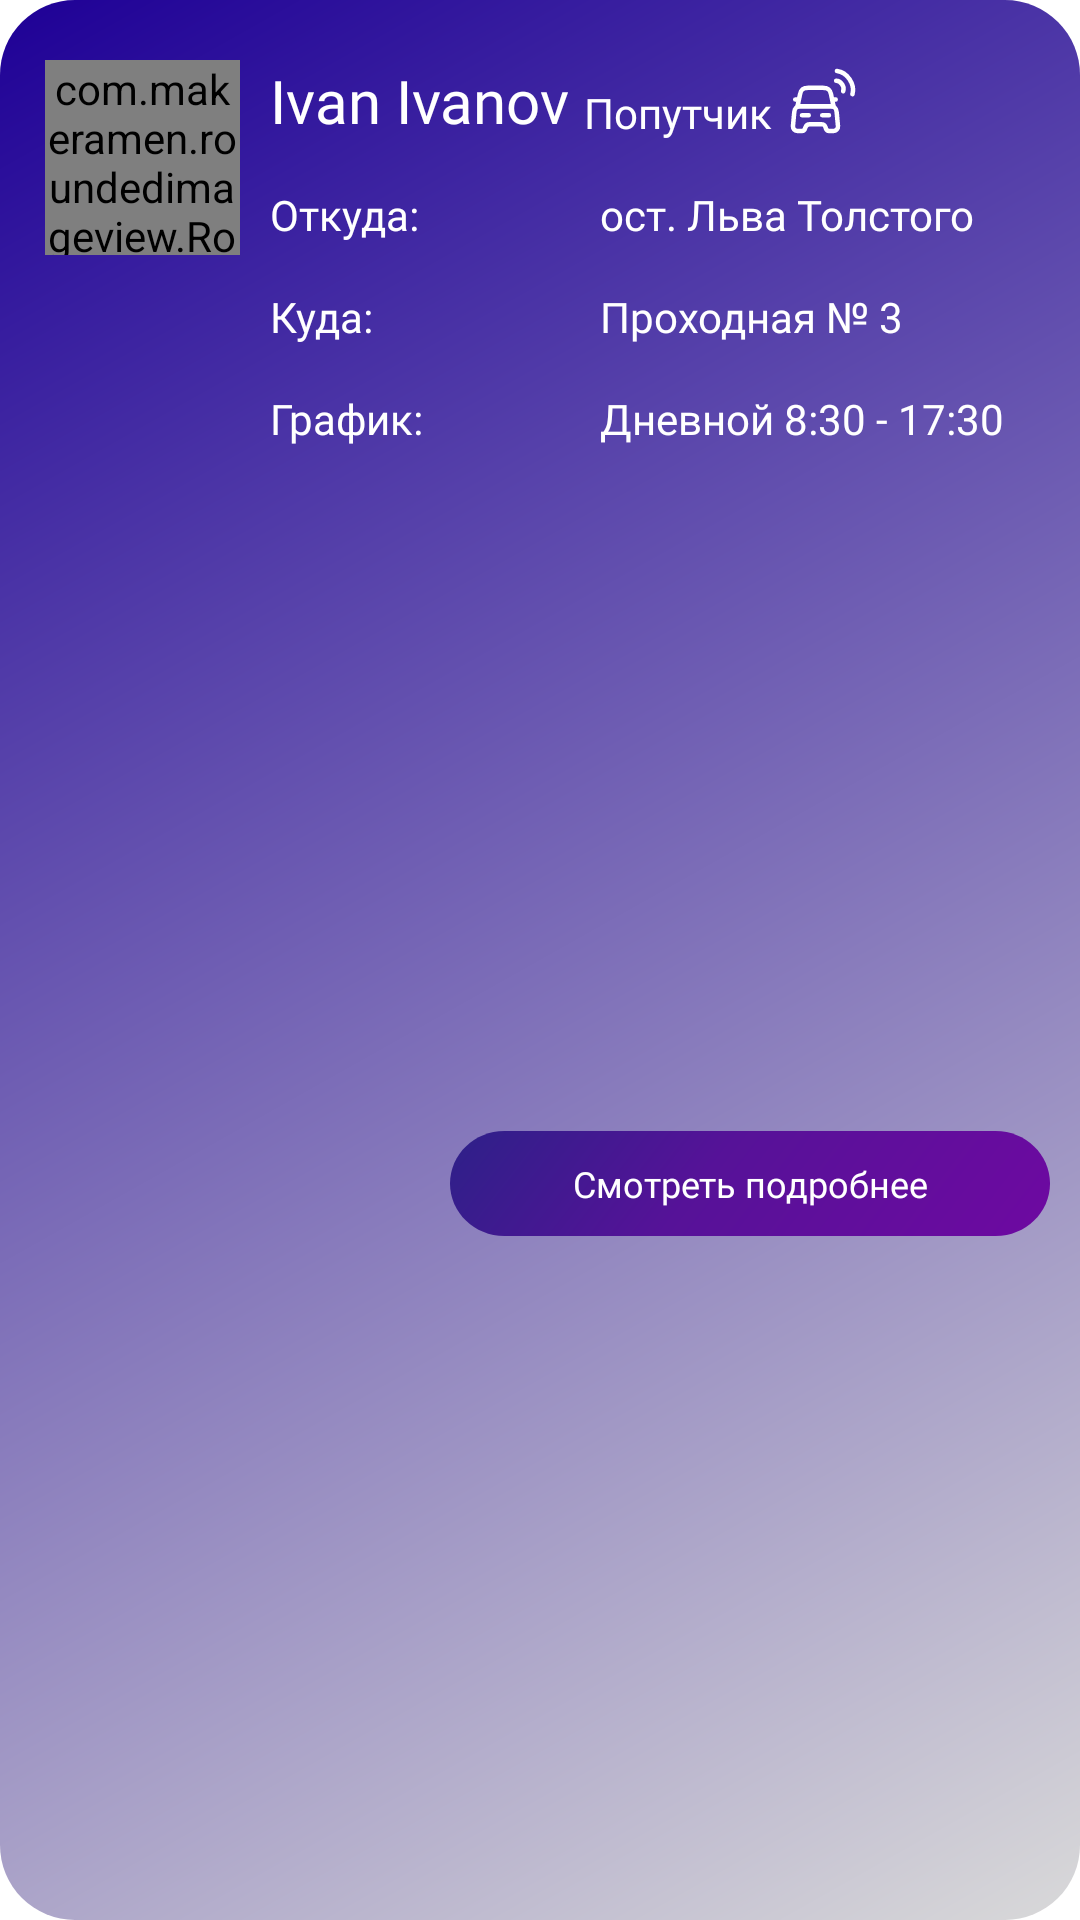

Reconstruct the res/layout file that produces this screen, plus the resources it refers to.
<!-- AndroidManifest.xml: application theme Theme.Gpns -->
<!-- res/layout/recycler_search_item.xml -->
<?xml version="1.0" encoding="utf-8"?>
<androidx.constraintlayout.widget.ConstraintLayout
    xmlns:android="http://schemas.android.com/apk/res/android"
    android:layout_width="match_parent"
    android:layout_height="wrap_content"
    android:background="@drawable/search_recycler_item_background"
    xmlns:app="http://schemas.android.com/apk/res-auto"
    android:layout_marginHorizontal="8dp"
    android:layout_marginVertical="4dp">

    <com.makeramen.roundedimageview.RoundedImageView
        android:id="@+id/user_avatar"
        android:layout_width="65dp"
        android:layout_height="65dp"
        app:layout_constraintTop_toTopOf="parent"
        app:layout_constraintStart_toStartOf="parent"
        android:layout_marginTop="20dp"
        android:layout_marginStart="15dp"
        android:src="@drawable/default_avatar"
        android:scaleType="centerCrop"
        app:riv_oval="true"
        />

    <TextView
        android:id="@+id/user_name"
        android:layout_width="wrap_content"
        android:layout_height="wrap_content"
        android:text="@string/example_user_name"
        android:textColor="@color/white"
        android:fontFamily="@font/montesserat_medium"
        android:textSize="20sp"
        app:layout_constraintTop_toTopOf="@id/user_avatar"
        app:layout_constraintStart_toEndOf="@id/user_avatar"
        android:layout_marginStart="10dp"
        />

    <TextView
        android:id="@+id/trip_role"
        android:layout_width="wrap_content"
        android:layout_height="wrap_content"
        app:layout_constraintBottom_toBottomOf="@id/user_name"
        app:layout_constraintStart_toEndOf="@id/user_name"
        android:layout_marginStart="5dp"
        android:text="@string/compa"
        android:textColor="@color/white"
        android:textSize="14sp"
        android:fontFamily="@font/montserrat_regular"
        />

    <ImageView
        android:id="@+id/driver_icon"
        android:layout_width="wrap_content"
        android:layout_height="wrap_content"
        android:src="@drawable/driver_icon"
        app:layout_constraintTop_toTopOf="@id/user_name"
        app:layout_constraintBottom_toBottomOf="@id/user_name"
        app:layout_constraintStart_toEndOf="@id/trip_role"
        android:layout_marginStart="5dp"
        />

    <ImageView
        android:id="@+id/companion_icon"
        android:layout_width="wrap_content"
        android:layout_height="wrap_content"
        android:src="@drawable/companion_icon"
        app:layout_constraintTop_toTopOf="@id/user_name"
        app:layout_constraintBottom_toBottomOf="@id/user_name"
        app:layout_constraintStart_toEndOf="@id/trip_role"
        android:layout_marginStart="10dp"
        android:visibility="gone"
        />

    <TextView
        android:id="@+id/from_tv"
        android:layout_width="100dp"
        android:layout_height="wrap_content"
        android:text="@string/form_form"
        android:textColor="@color/white"
        android:textSize="14sp"
        android:fontFamily="@font/montserrat_regular"
        app:layout_constraintTop_toBottomOf="@id/user_name"
        app:layout_constraintStart_toStartOf="@id/user_name"
        android:layout_marginTop="15dp"
        />


    <TextView
        android:id="@+id/from_ed"
        android:layout_width="@dimen/max_search_form_recycler_width"
        android:layout_height="wrap_content"
        android:fontFamily="@font/montserrat_regular"
        android:text="@string/example_drive_from"
        android:textColor="@color/white"
        android:textSize="14sp"
        app:layout_constraintBottom_toBottomOf="@+id/from_tv"
        app:layout_constraintEnd_toEndOf="parent"
        app:layout_constraintStart_toEndOf="@id/from_tv"
        app:layout_constraintTop_toTopOf="@id/from_tv"
        />

    <TextView
        android:id="@+id/driveTo_tv"
        android:layout_width="wrap_content"
        android:layout_height="wrap_content"
        android:fontFamily="@font/montserrat_regular"
        android:text="@string/form_to"
        android:textColor="@color/white"
        android:textSize="14sp"
        app:layout_constraintStart_toStartOf="@id/user_name"
        app:layout_constraintTop_toBottomOf="@+id/from_ed"
        android:layout_marginTop="15dp"/>


    <TextView
        android:id="@+id/driveTo_ed"
        android:layout_width="140dp"
        android:layout_height="wrap_content"
        android:fontFamily="@font/montserrat_regular"
        android:text="@string/example_frive_dest"
        android:textColor="@color/white"
        android:textSize="14sp"
        app:layout_constraintBottom_toBottomOf="@+id/driveTo_tv"
        app:layout_constraintStart_toStartOf="@id/from_ed"
        app:layout_constraintTop_toTopOf="@id/driveTo_tv" />

    <TextView
        android:id="@+id/schdule_tv"
        android:layout_width="wrap_content"
        android:layout_height="wrap_content"
        android:fontFamily="@font/montserrat_regular"
        android:text="@string/form_schedule"
        android:textColor="@color/white"
        android:textSize="14sp"
        app:layout_constraintStart_toStartOf="@id/driveTo_tv"
        app:layout_constraintTop_toBottomOf="@+id/driveTo_ed"
        android:layout_marginTop="15dp"
        />

    <TextView
        android:id="@+id/schdule_ed"
        android:layout_width="@dimen/max_search_form_recycler_width"
        android:layout_height="wrap_content"
        android:maxWidth="150dp"
        android:fontFamily="@font/montserrat_regular"
        android:text="@string/day_schedule_example"
        android:textColor="@color/white"
        android:textSize="14sp"
        app:layout_constraintBottom_toBottomOf="@+id/schdule_tv"
        app:layout_constraintStart_toStartOf="@id/from_ed"
        app:layout_constraintTop_toTopOf="@id/schdule_tv" />

    <androidx.appcompat.widget.AppCompatButton
        android:id="@+id/look_trip_details_btn"
        android:layout_width="200dp"
        android:layout_height="35dp"
        android:text="@string/look_trip"
        android:fontFamily="@font/montesserat_medium"
        android:textSize="12sp"
        android:textColor="@color/white"
        android:textAllCaps="false"
        app:layout_constraintTop_toBottomOf="@id/schdule_ed"
        app:layout_constraintEnd_toEndOf="parent"
        app:layout_constraintBottom_toBottomOf="parent"
        android:background="@drawable/look_trip_details_btn_background"
        android:layout_marginTop="15dp"
        android:layout_marginBottom="15dp"
        android:layout_marginEnd="10dp"
        />

</androidx.constraintlayout.widget.ConstraintLayout>
<!-- resources referenced by this layout -->
<resources>
  <color name="white">#FFFFFFFF</color>
  <dimen name="max_search_form_recycler_width">150dp</dimen>
  <!-- drawable companion_icon (drawable) -->
  <vector xmlns:android="http://schemas.android.com/apk/res/android"
      android:width="23dp"
      android:height="22dp"
      android:viewportWidth="23"
      android:viewportHeight="22">
    <path
        android:pathData="M19.732,20.167C19.732,16.619 16.042,13.75 11.5,13.75C6.957,13.75 3.268,16.619 3.268,20.167M11.5,11C12.771,11 13.99,10.517 14.888,9.658C15.787,8.798 16.292,7.632 16.292,6.417C16.292,5.201 15.787,4.035 14.888,3.176C13.99,2.316 12.771,1.833 11.5,1.833C10.229,1.833 9.01,2.316 8.112,3.176C7.213,4.035 6.708,5.201 6.708,6.417C6.708,7.632 7.213,8.798 8.112,9.658C9.01,10.517 10.229,11 11.5,11V11Z"
        android:strokeLineJoin="round"
        android:strokeWidth="1.5"
        android:fillColor="#00000000"
        android:strokeColor="#FFFDFD"
        android:strokeLineCap="round"/>
  </vector>
  <!-- drawable search_recycler_item_background (drawable) -->
  <?xml version="1.0" encoding="utf-8"?>
  <shape xmlns:android="http://schemas.android.com/apk/res/android"
      android:shape="rectangle">
  
      <gradient
          android:startColor="@color/search_form_start"
          android:endColor="@color/search_form_end"
          android:angle="315"
          />
  
      <corners android:radius="25dp" />
  
  </shape>
  
  
  
  
  
  
  
  
  
  
  
  
  
  
  
  
  
  
  
  
  
  
  
  
  
  
  
  
  
  
  
  
  
  
  
  
  
  
  
  
  
  
  
  
  
  
  
  
  
  
  
  
  
  
  
  
  
  
  
  
  <string name="compa">Попутчик</string>
  <string name="day_schedule_example">Дневной 8:30 - 17:30</string>
  <string name="example_drive_from">ост. Льва Толстого</string>
  <string name="example_frive_dest">Проходная № 3</string>
  <string name="example_user_name">Ivan Ivanov</string>
  <string name="form_form">Откуда:</string>
  <string name="form_schedule">График:</string>
  <string name="form_to">Куда:</string>
  <string name="look_trip">Смотреть подробнее</string>
  <style name="Theme.Gpns" parent="Theme.MaterialComponents.DayNight.NoActionBar">
          
          <item name="colorPrimary">@color/primary</item>
          <item name="colorPrimaryVariant">@color/purple_700</item>
          <item name="colorOnPrimary">@color/white</item>
          
          <item name="colorSecondary">@color/teal_200</item>
          <item name="colorSecondaryVariant">@color/teal_700</item>
          <item name="colorOnSecondary">@color/black</item>
          
          <item name="android:statusBarColor">?attr/colorPrimaryVariant</item>
          
          <item name="android:windowTranslucentStatus">true</item>
      </style>
  <color name="search_form_start">#1E0096</color>
  <color name="search_form_end">#D9D9D9</color>
  <color name="primary">#1A1B1F</color>
  <color name="purple_700">#FF3700B3</color>
  <color name="teal_200">#FF03DAC5</color>
  <color name="teal_700">#FF018786</color>
  <color name="black">#FF000000</color>
</resources>
